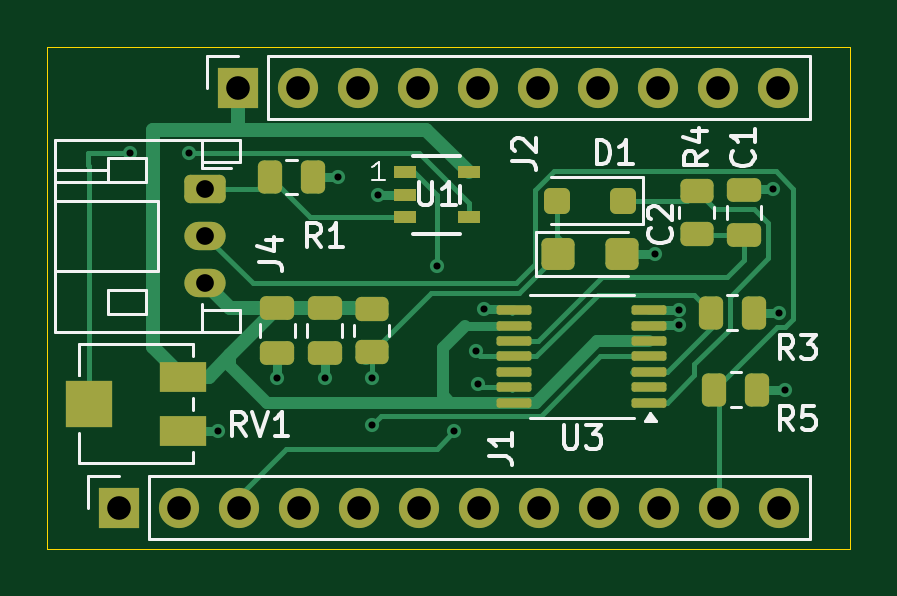
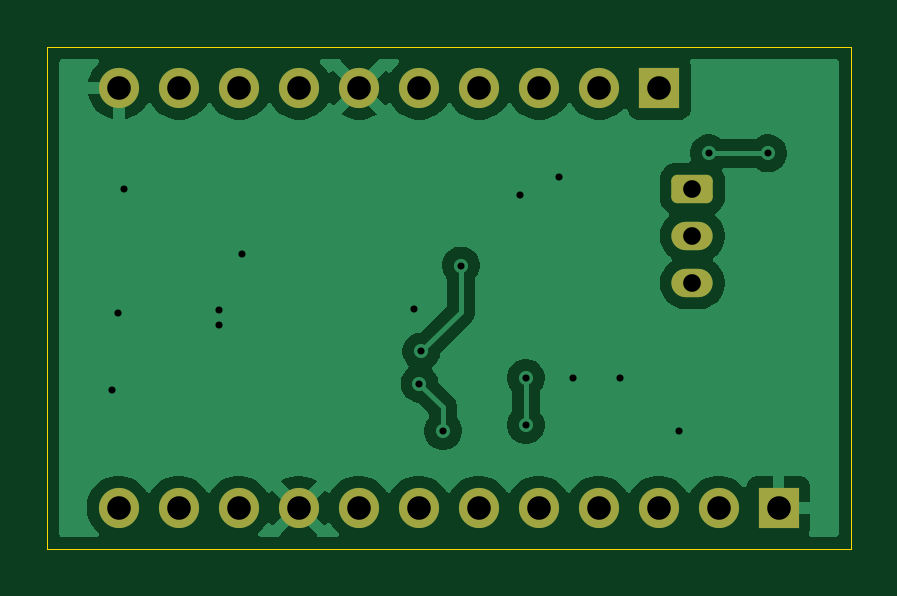
Circuit board: 11 layer files. Board 34.0 x 21.2 mm.
- bottom_copper: WakeCircuit-B_Cu.gbr (38144 bytes)
- bottom_mask: WakeCircuit-B_Mask.gbr (1907 bytes)
- paste: WakeCircuit-B_Paste.gbr (454 bytes)
- bottom_silk: WakeCircuit-B_Silkscreen.gbr (455 bytes)
- outline: WakeCircuit-Edge_Cuts.gbr (608 bytes)
- top_copper: WakeCircuit-F_Cu.gbr (14586 bytes)
- top_mask: WakeCircuit-F_Mask.gbr (4217 bytes)
- paste: WakeCircuit-F_Paste.gbr (3309 bytes)
- top_silk: WakeCircuit-F_Silkscreen.gbr (16971 bytes)
- drill: WakeCircuit-NPTH.drl (269 bytes)
- drill: WakeCircuit-PTH.drl (1132 bytes)

=== bottom_copper: WakeCircuit-B_Cu.gbr (38144 bytes, source omitted) ===
=== bottom_mask: WakeCircuit-B_Mask.gbr (1907 bytes, source withheld) ===
=== paste: WakeCircuit-B_Paste.gbr ===
%TF.GenerationSoftware,KiCad,Pcbnew,9.0.0*%
%TF.CreationDate,2025-04-10T19:53:04-06:00*%
%TF.ProjectId,WakeCircuit,57616b65-4369-4726-9375-69742e6b6963,rev?*%
%TF.SameCoordinates,Original*%
%TF.FileFunction,Paste,Bot*%
%TF.FilePolarity,Positive*%
%FSLAX46Y46*%
G04 Gerber Fmt 4.6, Leading zero omitted, Abs format (unit mm)*
G04 Created by KiCad (PCBNEW 9.0.0) date 2025-04-10 19:53:04*
%MOMM*%
%LPD*%
G01*
G04 APERTURE LIST*
G04 APERTURE END LIST*
M02*

=== bottom_silk: WakeCircuit-B_Silkscreen.gbr ===
%TF.GenerationSoftware,KiCad,Pcbnew,9.0.0*%
%TF.CreationDate,2025-04-10T19:53:04-06:00*%
%TF.ProjectId,WakeCircuit,57616b65-4369-4726-9375-69742e6b6963,rev?*%
%TF.SameCoordinates,Original*%
%TF.FileFunction,Legend,Bot*%
%TF.FilePolarity,Positive*%
%FSLAX46Y46*%
G04 Gerber Fmt 4.6, Leading zero omitted, Abs format (unit mm)*
G04 Created by KiCad (PCBNEW 9.0.0) date 2025-04-10 19:53:04*
%MOMM*%
%LPD*%
G01*
G04 APERTURE LIST*
G04 APERTURE END LIST*
M02*

=== outline: WakeCircuit-Edge_Cuts.gbr ===
%TF.GenerationSoftware,KiCad,Pcbnew,9.0.0*%
%TF.CreationDate,2025-04-10T19:53:04-06:00*%
%TF.ProjectId,WakeCircuit,57616b65-4369-4726-9375-69742e6b6963,rev?*%
%TF.SameCoordinates,Original*%
%TF.FileFunction,Profile,NP*%
%FSLAX46Y46*%
G04 Gerber Fmt 4.6, Leading zero omitted, Abs format (unit mm)*
G04 Created by KiCad (PCBNEW 9.0.0) date 2025-04-10 19:53:04*
%MOMM*%
%LPD*%
G01*
G04 APERTURE LIST*
%TA.AperFunction,Profile*%
%ADD10C,0.050000*%
%TD*%
G04 APERTURE END LIST*
D10*
X91500000Y-96750000D02*
X125500000Y-96750000D01*
X125500000Y-118000000D01*
X91500000Y-118000000D01*
X91500000Y-96750000D01*
M02*

=== top_copper: WakeCircuit-F_Cu.gbr (14586 bytes, source omitted) ===
=== top_mask: WakeCircuit-F_Mask.gbr ===
%TF.GenerationSoftware,KiCad,Pcbnew,9.0.0*%
%TF.CreationDate,2025-04-10T19:53:04-06:00*%
%TF.ProjectId,WakeCircuit,57616b65-4369-4726-9375-69742e6b6963,rev?*%
%TF.SameCoordinates,Original*%
%TF.FileFunction,Soldermask,Top*%
%TF.FilePolarity,Negative*%
%FSLAX46Y46*%
G04 Gerber Fmt 4.6, Leading zero omitted, Abs format (unit mm)*
G04 Created by KiCad (PCBNEW 9.0.0) date 2025-04-10 19:53:04*
%MOMM*%
%LPD*%
G01*
G04 APERTURE LIST*
G04 Aperture macros list*
%AMRoundRect*
0 Rectangle with rounded corners*
0 $1 Rounding radius*
0 $2 $3 $4 $5 $6 $7 $8 $9 X,Y pos of 4 corners*
0 Add a 4 corners polygon primitive as box body*
4,1,4,$2,$3,$4,$5,$6,$7,$8,$9,$2,$3,0*
0 Add four circle primitives for the rounded corners*
1,1,$1+$1,$2,$3*
1,1,$1+$1,$4,$5*
1,1,$1+$1,$6,$7*
1,1,$1+$1,$8,$9*
0 Add four rect primitives between the rounded corners*
20,1,$1+$1,$2,$3,$4,$5,0*
20,1,$1+$1,$4,$5,$6,$7,0*
20,1,$1+$1,$6,$7,$8,$9,0*
20,1,$1+$1,$8,$9,$2,$3,0*%
G04 Aperture macros list end*
%ADD10R,2.000000X1.300000*%
%ADD11R,2.000000X2.000000*%
%ADD12RoundRect,0.250000X-0.450000X-0.425000X0.450000X-0.425000X0.450000X0.425000X-0.450000X0.425000X0*%
%ADD13RoundRect,0.250000X-0.475000X0.250000X-0.475000X-0.250000X0.475000X-0.250000X0.475000X0.250000X0*%
%ADD14RoundRect,0.250000X0.450000X-0.262500X0.450000X0.262500X-0.450000X0.262500X-0.450000X-0.262500X0*%
%ADD15RoundRect,0.250000X0.300000X0.300000X-0.300000X0.300000X-0.300000X-0.300000X0.300000X-0.300000X0*%
%ADD16RoundRect,0.250000X0.262500X0.450000X-0.262500X0.450000X-0.262500X-0.450000X0.262500X-0.450000X0*%
%ADD17RoundRect,0.250000X0.475000X-0.250000X0.475000X0.250000X-0.475000X0.250000X-0.475000X-0.250000X0*%
%ADD18RoundRect,0.250000X-0.262500X-0.450000X0.262500X-0.450000X0.262500X0.450000X-0.262500X0.450000X0*%
%ADD19RoundRect,0.100000X0.637500X0.100000X-0.637500X0.100000X-0.637500X-0.100000X0.637500X-0.100000X0*%
%ADD20R,1.700000X1.700000*%
%ADD21O,1.700000X1.700000*%
%ADD22R,0.972299X0.508000*%
%ADD23RoundRect,0.250000X-0.625000X0.350000X-0.625000X-0.350000X0.625000X-0.350000X0.625000X0.350000X0*%
%ADD24O,1.750000X1.200000*%
G04 APERTURE END LIST*
D10*
%TO.C,RV1*%
X97266702Y-110708604D03*
D11*
X93266702Y-111858604D03*
D10*
X97266702Y-113008604D03*
%TD*%
D12*
%TO.C,C2*%
X113150000Y-105500000D03*
X115850000Y-105500000D03*
%TD*%
D13*
%TO.C,C3*%
X103250000Y-107800000D03*
X103250000Y-109700000D03*
%TD*%
D14*
%TO.C,R2*%
X105250000Y-109662500D03*
X105250000Y-107837500D03*
%TD*%
D15*
%TO.C,D1*%
X115900000Y-103250000D03*
X113100000Y-103250000D03*
%TD*%
D16*
%TO.C,R1*%
X102750000Y-102250000D03*
X100925000Y-102250000D03*
%TD*%
D17*
%TO.C,C4*%
X101250000Y-109700000D03*
X101250000Y-107800000D03*
%TD*%
D18*
%TO.C,R5*%
X119750000Y-111250000D03*
X121575000Y-111250000D03*
%TD*%
D19*
%TO.C,U3*%
X117000000Y-111800000D03*
X117000000Y-111150000D03*
X117000000Y-110500000D03*
X117000000Y-109850000D03*
X117000000Y-109200000D03*
X117000000Y-108550000D03*
X117000000Y-107900000D03*
X111275000Y-107900000D03*
X111275000Y-108550000D03*
X111275000Y-109200000D03*
X111275000Y-109850000D03*
X111275000Y-110500000D03*
X111275000Y-111150000D03*
X111275000Y-111800000D03*
%TD*%
D20*
%TO.C,J2*%
X99600000Y-98475000D03*
D21*
X102140000Y-98475000D03*
X104680000Y-98475000D03*
X107220000Y-98475000D03*
X109760000Y-98475000D03*
X112300000Y-98475000D03*
X114840000Y-98475000D03*
X117380000Y-98475000D03*
X119920000Y-98475000D03*
X122460000Y-98475000D03*
%TD*%
D14*
%TO.C,R4*%
X119000000Y-104662500D03*
X119000000Y-102837500D03*
%TD*%
D20*
%TO.C,J1*%
X94550000Y-116250000D03*
D21*
X97090000Y-116250000D03*
X99630000Y-116250000D03*
X102170000Y-116250000D03*
X104710000Y-116250000D03*
X107250000Y-116250000D03*
X109790000Y-116250000D03*
X112330000Y-116250000D03*
X114870000Y-116250000D03*
X117410000Y-116250000D03*
X119950000Y-116250000D03*
X122490000Y-116250000D03*
%TD*%
D22*
%TO.C,U1*%
X106637549Y-102050040D03*
X106637549Y-103000000D03*
X106637549Y-103949960D03*
X109362451Y-103949960D03*
X109362451Y-102050040D03*
%TD*%
D23*
%TO.C,J4*%
X98200000Y-102750000D03*
D24*
X98200000Y-104750000D03*
X98200000Y-106750000D03*
%TD*%
D18*
%TO.C,R3*%
X119587500Y-108000000D03*
X121412500Y-108000000D03*
%TD*%
D17*
%TO.C,C1*%
X121000000Y-104700000D03*
X121000000Y-102800000D03*
%TD*%
M02*

=== paste: WakeCircuit-F_Paste.gbr (3309 bytes, source withheld) ===
=== top_silk: WakeCircuit-F_Silkscreen.gbr (16971 bytes, source omitted) ===
=== drill: WakeCircuit-NPTH.drl ===
M48
; DRILL file {KiCad 9.0.0} date 2025-04-10T19:53:03-0600
; FORMAT={-:-/ absolute / metric / decimal}
; #@! TF.CreationDate,2025-04-10T19:53:03-06:00
; #@! TF.GenerationSoftware,Kicad,Pcbnew,9.0.0
; #@! TF.FileFunction,NonPlated,1,2,NPTH
FMAT,2
METRIC
%
G90
G05
M30

=== drill: WakeCircuit-PTH.drl ===
M48
; DRILL file {KiCad 9.0.0} date 2025-04-10T19:53:03-0600
; FORMAT={-:-/ absolute / metric / decimal}
; #@! TF.CreationDate,2025-04-10T19:53:03-06:00
; #@! TF.GenerationSoftware,Kicad,Pcbnew,9.0.0
; #@! TF.FileFunction,Plated,1,2,PTH
FMAT,2
METRIC
; #@! TA.AperFunction,Plated,PTH,ViaDrill
T1C0.300
; #@! TA.AperFunction,Plated,PTH,ComponentDrill
T2C0.750
; #@! TA.AperFunction,Plated,PTH,ComponentDrill
T3C1.000
%
G90
G05
T1
X95.0Y-101.25
X97.5Y-101.25
X98.75Y-113.0
X101.25Y-110.75
X103.25Y-110.75
X103.837Y-102.25
X105.25Y-110.75
X105.25Y-112.75
X105.5Y-103.0
X108.0Y-106.0
X108.75Y-113.0
X109.669Y-109.637
X109.75Y-111.0
X110.0Y-107.85
X117.25Y-105.5
X118.25Y-107.9
X118.25Y-108.5
X122.25Y-102.75
X122.5Y-108.0
X122.75Y-111.25
T2
X98.2Y-102.75
X98.2Y-104.75
X98.2Y-106.75
T3
X94.55Y-116.25
X97.09Y-116.25
X99.6Y-98.475
X99.63Y-116.25
X102.14Y-98.475
X102.17Y-116.25
X104.68Y-98.475
X104.71Y-116.25
X107.22Y-98.475
X107.25Y-116.25
X109.76Y-98.475
X109.79Y-116.25
X112.3Y-98.475
X112.33Y-116.25
X114.84Y-98.475
X114.87Y-116.25
X117.38Y-98.475
X117.41Y-116.25
X119.92Y-98.475
X119.95Y-116.25
X122.46Y-98.475
X122.49Y-116.25
M30

